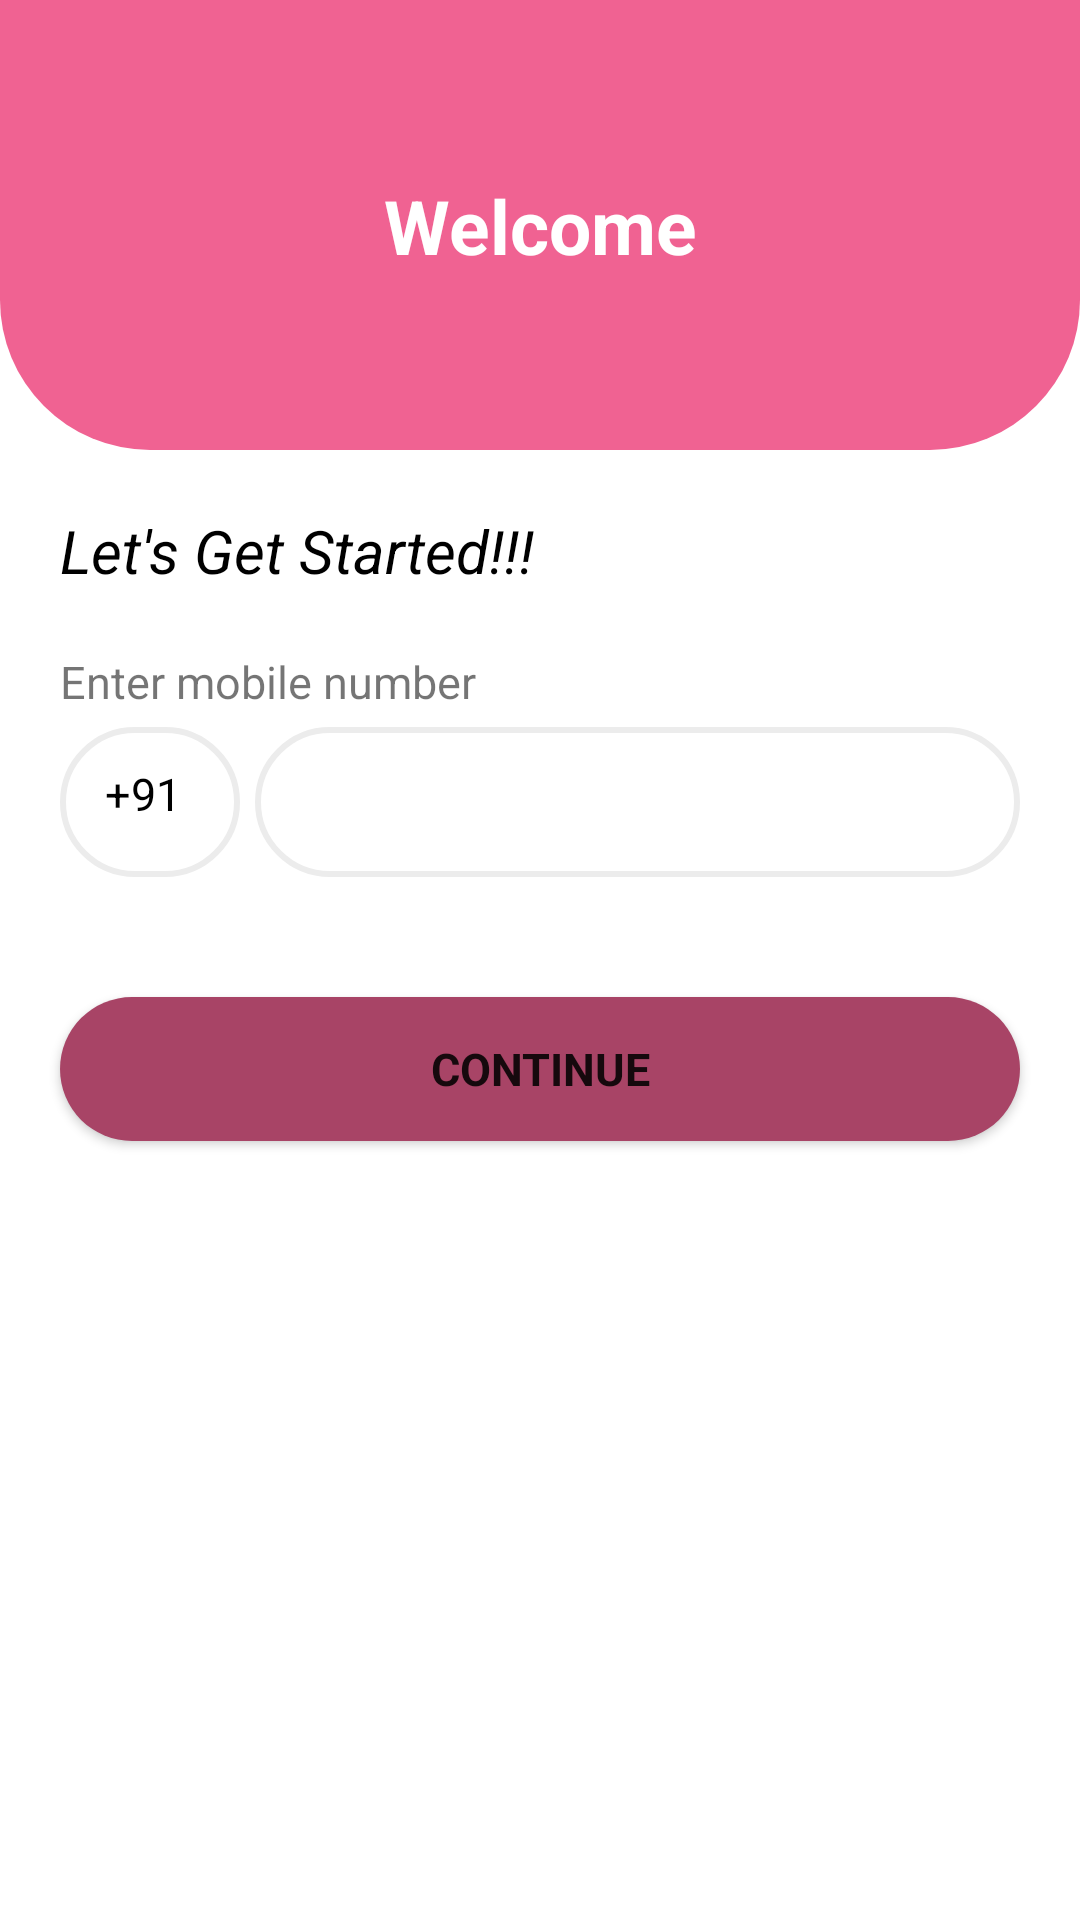

Layout XML and referenced resources for this Android screen:
<!-- AndroidManifest.xml: application theme Theme.GroceryApp -->
<!-- res/layout/activity_add_number.xml -->
<?xml version="1.0" encoding="utf-8"?>
<androidx.constraintlayout.widget.ConstraintLayout xmlns:android="http://schemas.android.com/apk/res/android"
    xmlns:app="http://schemas.android.com/apk/res-auto"
    xmlns:tools="http://schemas.android.com/tools"
    android:layout_width="match_parent"
    android:layout_height="match_parent"
    tools:context=".AddNumberActivity">

<androidx.constraintlayout.widget.ConstraintLayout
    android:id="@+id/top_nav_bar"
    android:layout_width="match_parent"
    android:layout_height="150dp"
    app:layout_constraintStart_toStartOf="parent"
    app:layout_constraintTop_toTopOf="parent"
    android:background="@drawable/custom_top_navigation_bar">

    <TextView
        android:id="@+id/addNumber_welcome"
        android:layout_width="wrap_content"
        android:layout_height="wrap_content"
        android:text="Welcome"
        android:textColor="@color/white"
        android:textSize="25sp"
        android:fontFamily="sans-serif"
        android:textStyle="bold"
        app:layout_constraintBottom_toBottomOf="parent"
        app:layout_constraintEnd_toEndOf="parent"
        app:layout_constraintStart_toStartOf="parent"
        app:layout_constraintTop_toTopOf="parent" />
</androidx.constraintlayout.widget.ConstraintLayout>

    <TextView
        android:id="@+id/addNumber_lets_start"
        android:layout_width="wrap_content"
        android:layout_height="wrap_content"
        android:text="Let's Get Started!!!"
        android:textSize="20sp"
        android:textStyle="italic"
        android:fontFamily="sans-serif"
        app:layout_constraintTop_toBottomOf="@+id/top_nav_bar"
        app:layout_constraintStart_toStartOf="parent"
        android:layout_marginLeft="20dp"
        android:layout_marginTop="20dp"
        android:textColor="@color/black"/>

    <TextView
        android:id="@+id/addNumber_tv"
        android:layout_width="wrap_content"
        android:layout_height="wrap_content"
        app:layout_constraintTop_toBottomOf="@+id/addNumber_lets_start"
        app:layout_constraintStart_toStartOf="parent"
        android:text="Enter mobile number"
        android:layout_marginLeft="20dp"
        android:layout_marginTop="20dp"
        android:textSize="15sp"/>

    <TextView
        android:id="@+id/editTextNumber"
        android:layout_width="60dp"
        android:layout_height="50dp"
        android:layout_marginLeft="20dp"
        android:background="@drawable/custom_rounded_white_border"
        android:paddingStart="15dp"
        android:layout_marginTop="5dp"
        android:paddingTop="12dp"
        android:textColor="@color/black"
        android:text="+91"
        android:textSize="15sp"
        app:layout_constraintStart_toStartOf="parent"
        app:layout_constraintTop_toBottomOf="@+id/addNumber_tv" />

    <EditText
        android:id="@+id/editTextPhone"
        android:layout_width="match_parent"
        android:layout_height="50dp"
        android:layout_marginTop="5dp"
        android:inputType="phone"
        android:layout_marginLeft="85dp"
        android:layout_marginRight="20dp"
        android:paddingStart="30dp"
        android:textSize="15sp"
        android:background="@drawable/custom_rounded_white_border"
        app:layout_constraintStart_toEndOf="@+id/editTextNumber"
        app:layout_constraintTop_toBottomOf="@id/addNumber_tv" />

    <Button
        android:layout_width="match_parent"
        android:layout_height="wrap_content"
        app:layout_constraintStart_toStartOf="parent"
        app:layout_constraintTop_toBottomOf="@id/editTextPhone"
        android:layout_marginTop="40dp"
        android:layout_marginLeft="20dp"
        android:layout_marginRight="20dp"
        android:text="Continue"
        android:textStyle="bold"
        android:background="@drawable/custom_rounded_pink_background"
        android:fontFamily="sans-serif"
        android:textSize="15sp"
        android:padding="5dp" />

</androidx.constraintlayout.widget.ConstraintLayout>
<!-- resources referenced by this layout -->
<resources>
  <color name="black">#FF000000</color>
  <color name="white">#FFFFFFFF</color>
  <!-- drawable custom_rounded_pink_background (drawable) -->
  <?xml version="1.0" encoding="utf-8"?>
  <shape xmlns:android="http://schemas.android.com/apk/res/android">
      <solid
          android:color="@color/pink_dark"/>
      <corners
          android:bottomLeftRadius="360dp"
          android:bottomRightRadius="360dp"
          android:topLeftRadius="360dp"
          android:topRightRadius="360dp"/>
  </shape>
  <!-- drawable custom_rounded_white_border (drawable) -->
  <?xml version="1.0" encoding="utf-8"?>
  <shape xmlns:android="http://schemas.android.com/apk/res/android">
      <corners android:radius="360dp"/>
      <stroke
          android:color="#ECECEC"
          android:width="2dp"/>
  </shape>
  <!-- drawable custom_top_navigation_bar (drawable) -->
  <?xml version="1.0" encoding="utf-8"?>
  <shape xmlns:android="http://schemas.android.com/apk/res/android">
      <solid
          android:color="@color/pink_light"/>
      <corners
          android:bottomLeftRadius="50dp"
          android:bottomRightRadius="50dp"/>
  </shape>
  <style name="Theme.GroceryApp" parent="Theme.MaterialComponents.DayNight.NoActionBar">
          
          <item name="colorPrimary">@color/pink_light</item>
          <item name="colorPrimaryVariant">@color/pink_dark</item>
          <item name="colorOnPrimary">@color/white</item>
          
          <item name="colorSecondary">@color/teal_200</item>
          <item name="colorSecondaryVariant">@color/teal_700</item>
          <item name="colorOnSecondary">@color/black</item>
          
          <item name="android:statusBarColor" tools:targetApi="l">?attr/colorPrimaryVariant</item>
          
      </style>
  <color name="pink_dark">#a84466</color>
  <color name="pink_light">#f06292</color>
  <color name="teal_200">#FF03DAC5</color>
  <color name="teal_700">#FF018786</color>
</resources>
